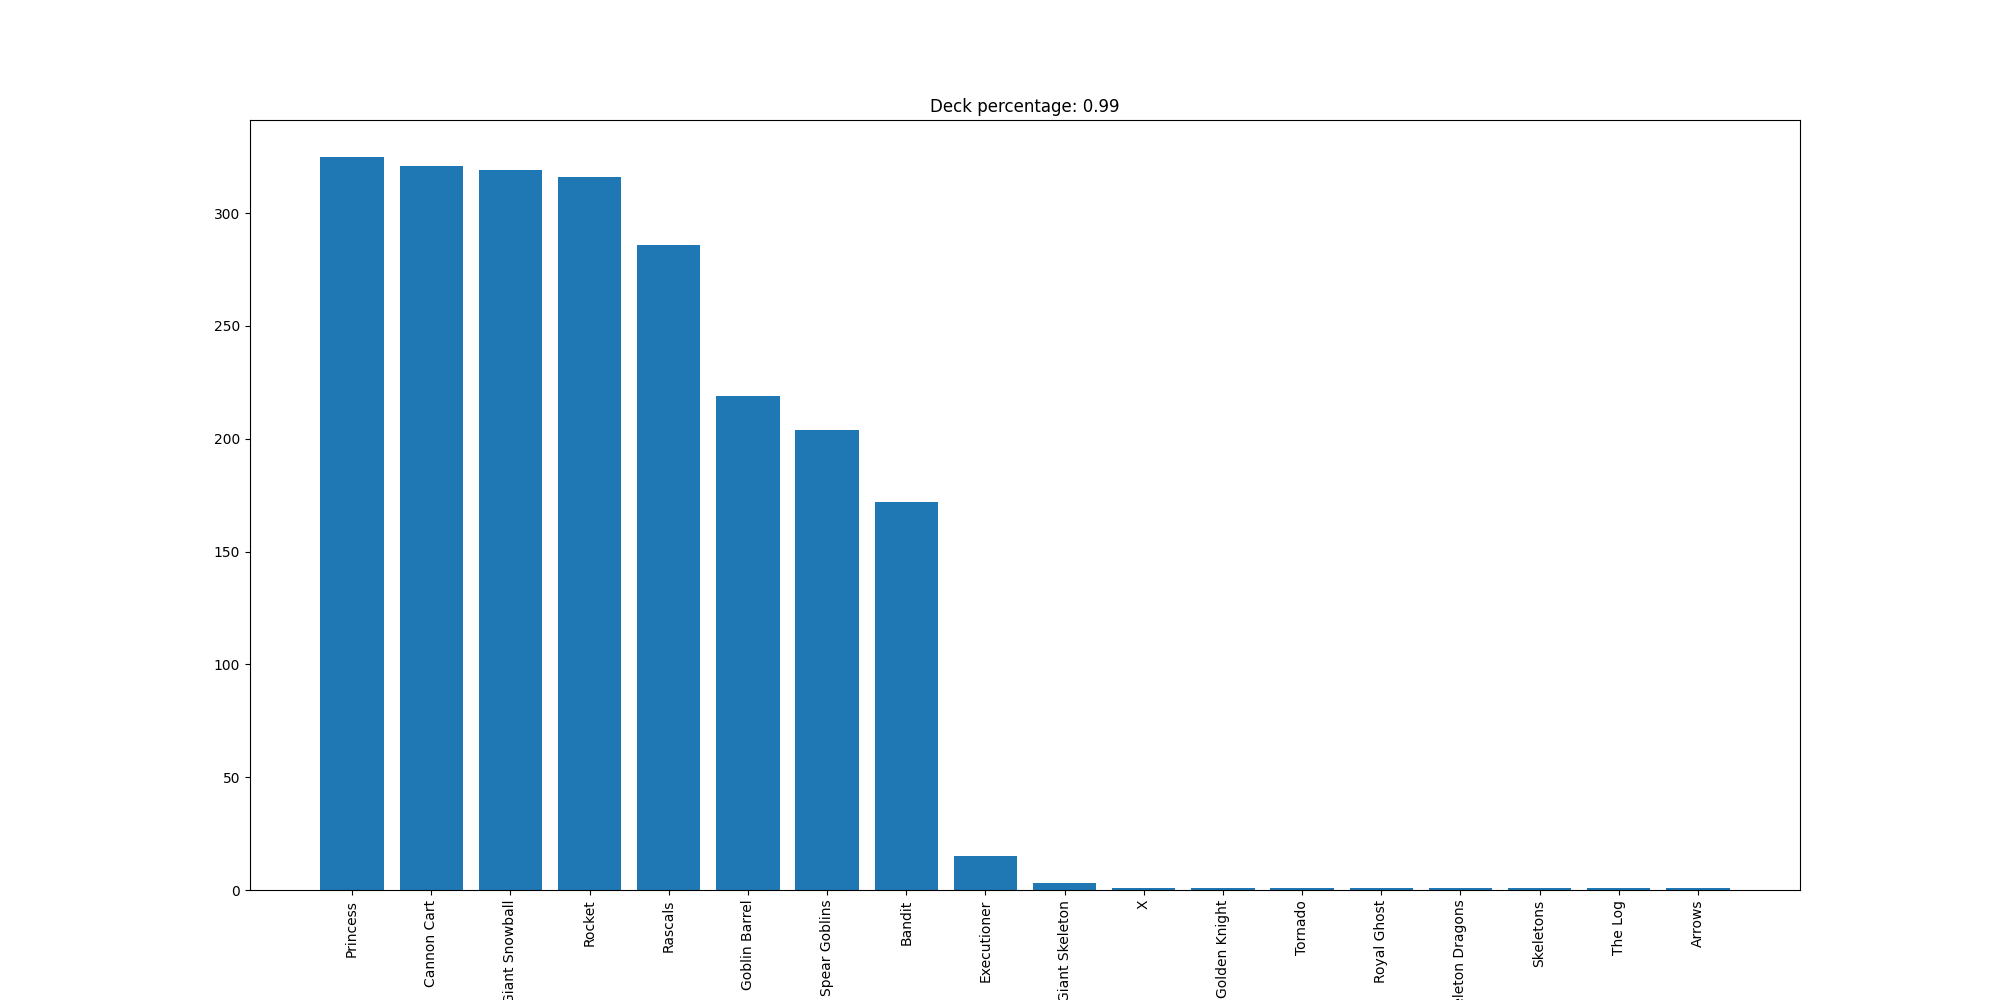

The table this chart was drawn from, first rows:
Princess, 325
Cannon Cart, 321
Giant Snowball, 319
Rocket, 316
Rascals, 286
Goblin Barrel, 219
Spear Goblins, 204
Bandit, 172
Executioner, 15
Giant Skeleton, 3
X, 1
Golden Knight, 1
Tornado, 1
Royal Ghost, 1
Skeleton Dragons, 1
Skeletons, 1
The Log, 1
Arrows, 1
